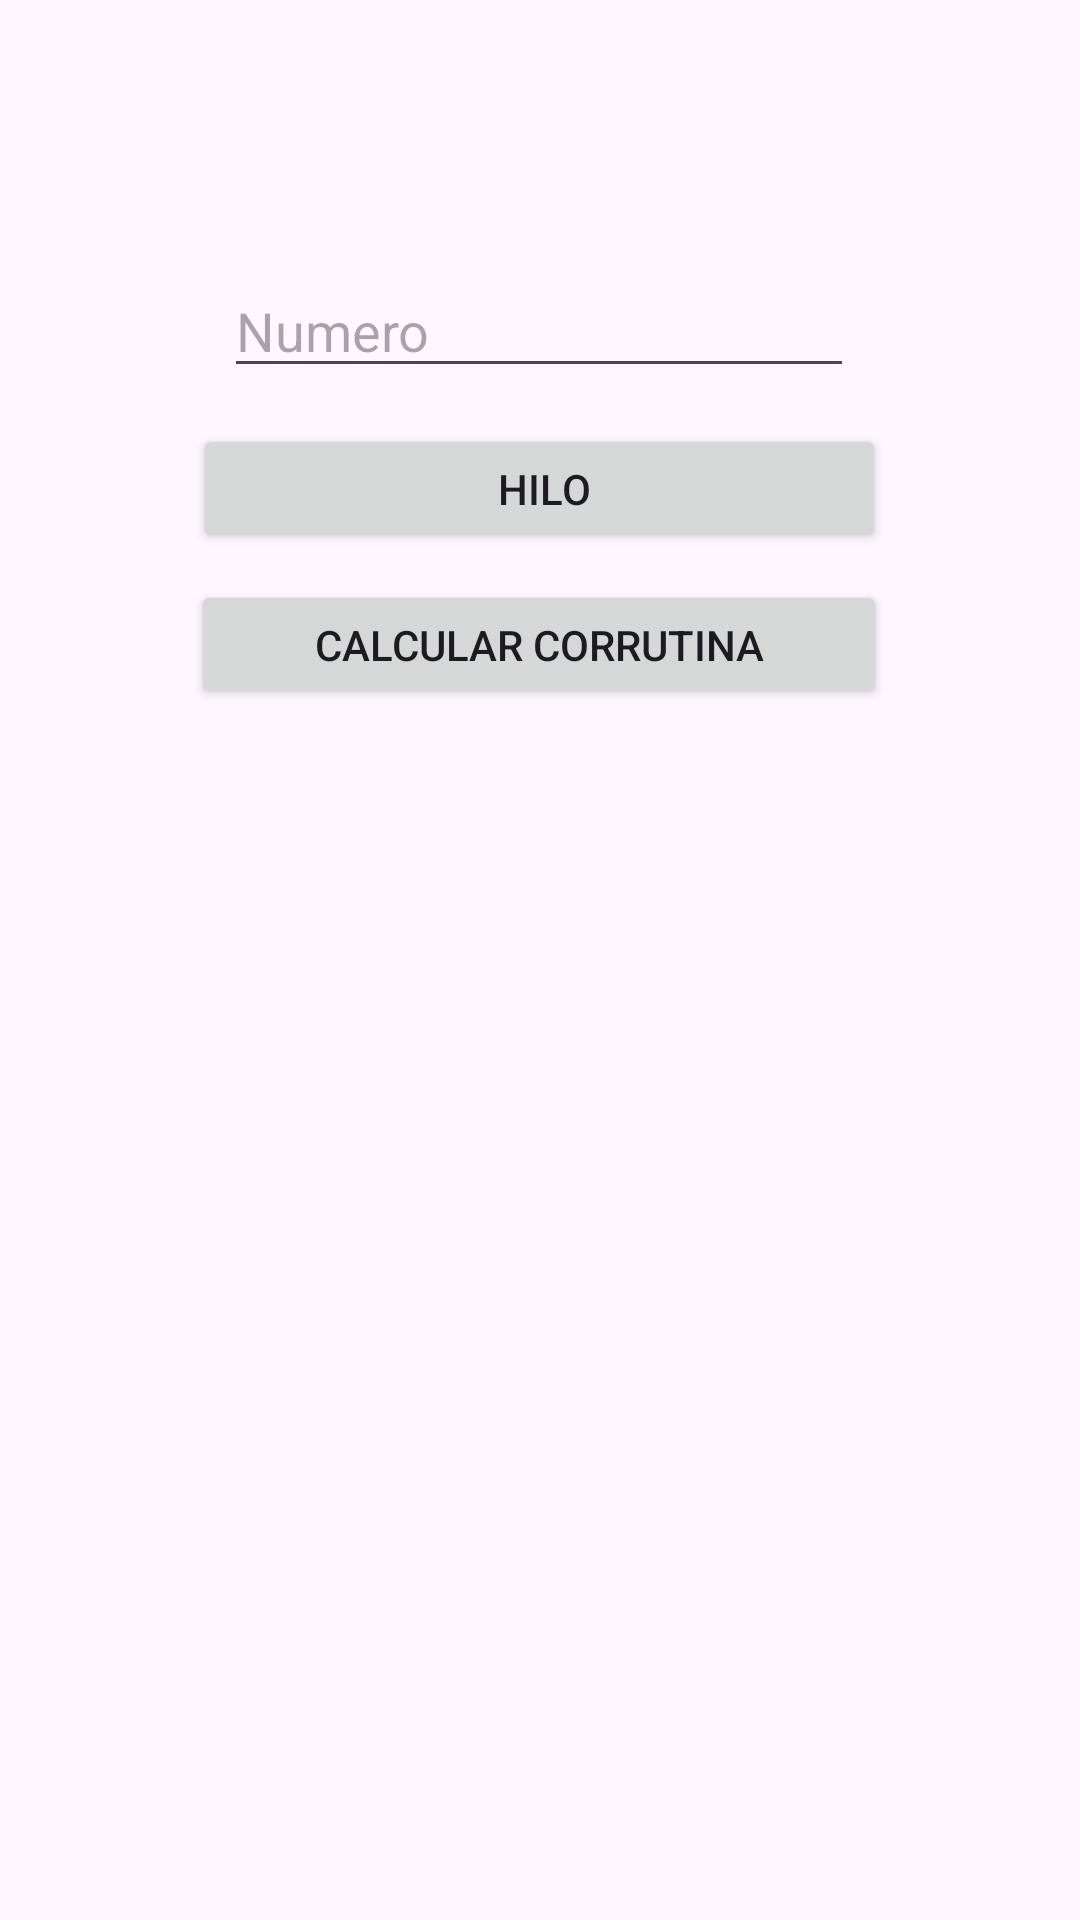

This screen was rendered from an Android layout file. Write that file and the resources it references.
<!-- AndroidManifest.xml: application theme Theme.ExamenCasa2Eva -->
<!-- res/layout/hilos_corrutinas.xml -->
<?xml version="1.0" encoding="utf-8"?>
<androidx.constraintlayout.widget.ConstraintLayout xmlns:android="http://schemas.android.com/apk/res/android"
    xmlns:app="http://schemas.android.com/apk/res-auto"
    xmlns:tools="http://schemas.android.com/tools"
    android:layout_width="match_parent"
    android:layout_height="match_parent">

    <Button
        android:id="@+id/button2"
        android:layout_width="231dp"
        android:layout_height="43dp"
        android:layout_marginTop="12dp"
        android:text=" hilo"
        app:layout_constraintEnd_toEndOf="@+id/editTextPrimos"
        app:layout_constraintStart_toStartOf="@+id/editTextPrimos"
        app:layout_constraintTop_toBottomOf="@+id/editTextPrimos" />

    <Button
        android:id="@+id/button4"
        android:layout_width="232dp"
        android:layout_height="43dp"
        android:layout_marginTop="64dp"
        android:text="Calcular corrutina"
        app:layout_constraintEnd_toEndOf="@+id/editTextPrimos"
        app:layout_constraintStart_toStartOf="@+id/editTextPrimos"
        app:layout_constraintTop_toBottomOf="@+id/editTextPrimos" />

    <EditText
        android:id="@+id/editTextPrimos"
        android:layout_width="wrap_content"
        android:layout_height="wrap_content"
        android:layout_marginTop="88dp"
        android:ems="10"
        android:hint="Numero"
        android:inputType="text"
        app:layout_constraintEnd_toEndOf="parent"
        app:layout_constraintHorizontal_bias="0.497"
        app:layout_constraintStart_toStartOf="parent"
        app:layout_constraintTop_toTopOf="parent" />

    <TextView
        android:id="@+id/textViewResultado"
        android:layout_width="wrap_content"
        android:layout_height="wrap_content"
        android:layout_marginTop="68dp"
        app:layout_constraintEnd_toEndOf="@+id/button2"
        app:layout_constraintStart_toStartOf="@+id/button2"
        app:layout_constraintTop_toBottomOf="@+id/button2" />

    <Button
        android:id="@+id/buttonSQLite"
        android:layout_width="wrap_content"
        android:layout_height="wrap_content"
        android:layout_marginTop="380dp"
        android:text="SQLite"
        app:layout_constraintEnd_toEndOf="parent"
        app:layout_constraintHorizontal_bias="0.498"
        app:layout_constraintStart_toStartOf="parent"
        app:layout_constraintTop_toBottomOf="@+id/textViewResultado" />

    <ProgressBar
        android:id="@+id/progresoCalculo"
        style="@android:style/Widget.ProgressBar.Horizontal"
        android:layout_width="wrap_content"
        android:layout_height="wrap_content"
        android:visibility="invisible"
        app:layout_constraintBottom_toBottomOf="parent"
        app:layout_constraintHorizontal_bias="0.498"
        app:layout_constraintLeft_toLeftOf="parent"
        app:layout_constraintRight_toRightOf="parent"
        app:layout_constraintTop_toTopOf="parent"
        app:layout_constraintVertical_bias="0.064" />
</androidx.constraintlayout.widget.ConstraintLayout>
<!-- resources referenced by this layout -->
<resources>
  <style name="Theme.ExamenCasa2Eva" parent="Base.Theme.ExamenCasa2Eva" />
  <style name="Base.Theme.ExamenCasa2Eva" parent="Theme.Material3.DayNight.NoActionBar">
          
          
      </style>
</resources>
